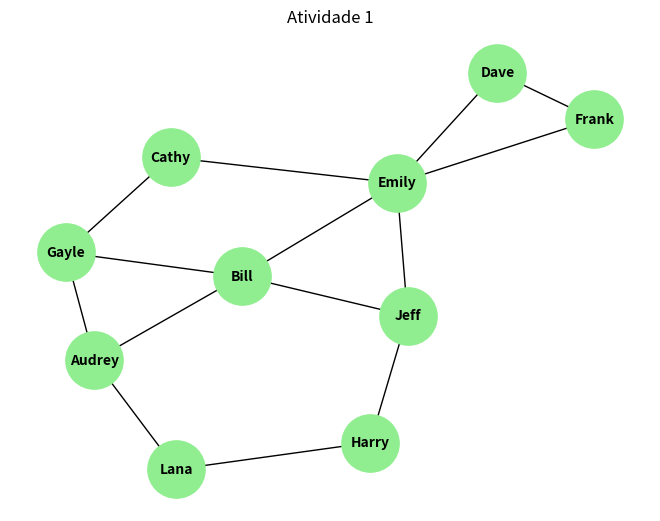

Reproduce this figure in Python.
import networkx as nx
import matplotlib.pyplot as plt

G = nx.Graph ()

G.add_nodes_from(["Audrey", "Jeff", "Bill", "Lana", "Cathy", "Harry", "Gayle", "Emily", "Dave", "Frank",])

G.add_edges_from([("Audrey", "Bill"),
                 ("Audrey", "Lana"),
                 ("Lana", "Harry"),
                 ("Harry", "Jeff"),
                 ("Jeff", "Bill"),
                 ("Jeff", "Emily"),
                 ("Bill", "Emily"),
                 ("Bill", "Gayle"),
                 ("Gayle", "Audrey"),
                 ("Gayle", "Cathy"),
                 ("Cathy", "Emily"),
                 ("Emily", "Frank"),
                 ("Emily", "Dave"),
                 ("Frank", "Dave"),])

print(f"Nós do Grafo: {G.nodes()}")
print(f"Arestas do Grafo: {G.edges()}")
print(f"Contando o num de Nós: {G.number_of_nodes()}")
print(f"Contando o num de Arestas: {G.number_of_edges()}")

pos = nx.spring_layout(G, seed=105)

nx.draw(G, pos, with_labels= True, node_color="lightgreen",
                          font_weight="bold", node_size=1700, font_size=10)


plt.title("Atividade 1")
plt.show()
